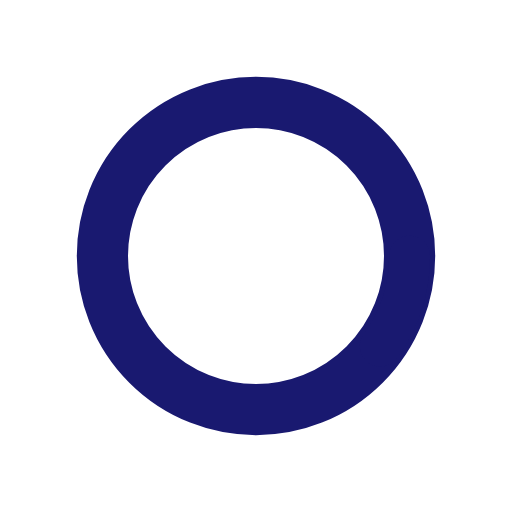
t = 0.00 s
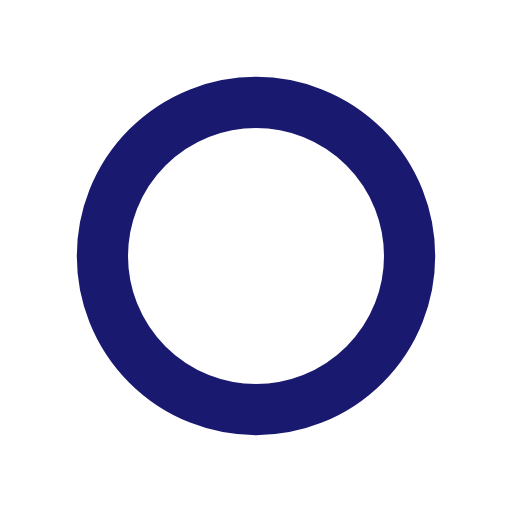
t = 0.13 s
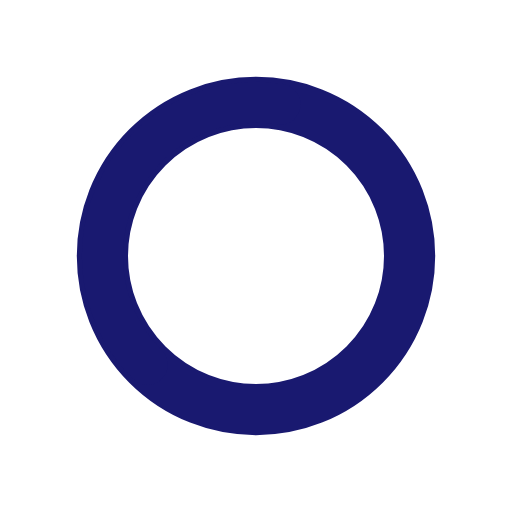
t = 0.38 s
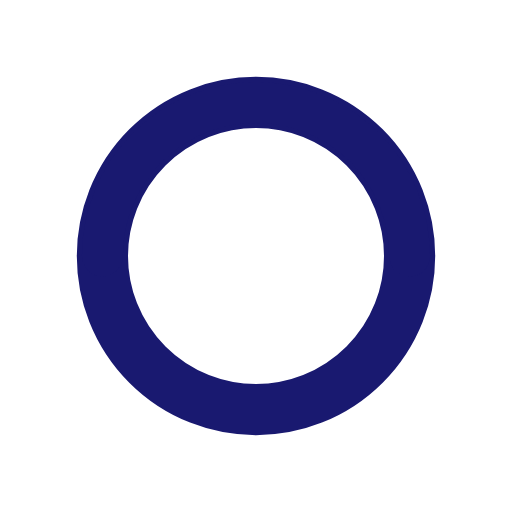
t = 0.50 s
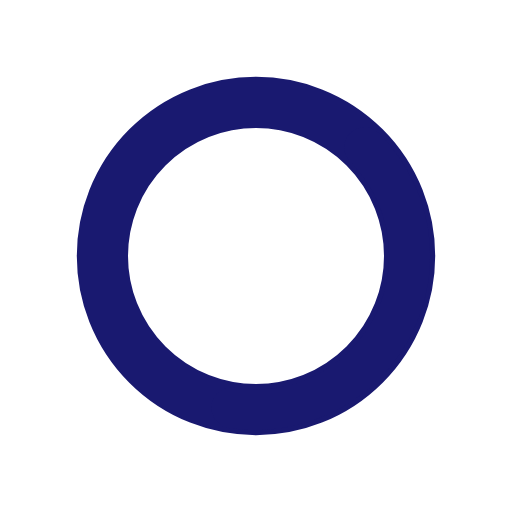
t = 0.63 s
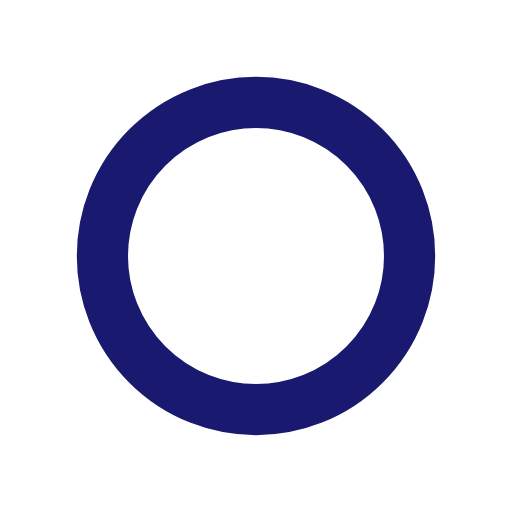
t = 0.88 s

The animated SVG that drew these frames (rendered in a browser with its animation timeline set to each time). Animation: 2 SMIL elements (animate=1,animateTransform=1); one cycle of 1.00 s, repeats indefinitely.

<svg xmlns="http://www.w3.org/2000/svg" xmlns:xlink="http://www.w3.org/1999/xlink" style="margin:auto;background:#fff;display:block;" width="200px" height="200px" viewBox="0 0 100 100" preserveAspectRatio="xMidYMid">
<circle cx="50" cy="50" r="30" stroke=" #191970" stroke-width="10" fill="none"></circle>
<circle cx="50" cy="50" r="30" stroke="#191970" stroke-width="8" stroke-linecap="round" fill="none" transform="rotate(169.599 50 50)">
  <animateTransform attributeName="transform" type="rotate" repeatCount="indefinite" dur="1s" values="0 50 50;180 50 50;720 50 50" keyTimes="0;0.5;1"></animateTransform>
  <animate attributeName="stroke-dasharray" repeatCount="indefinite" dur="1s" values="18.84955592153876 169.64600329384882;94.2477796076938 94.24777960769377;18.84955592153876 169.64600329384882" keyTimes="0;0.5;1"></animate>
</circle>
</svg>
